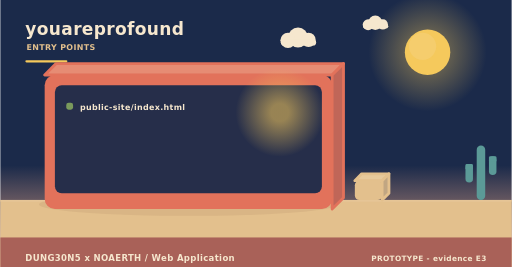
t = 0.00 s
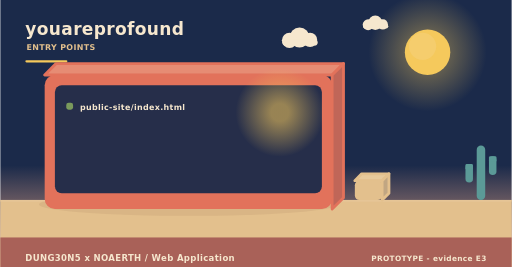
t = 2.00 s
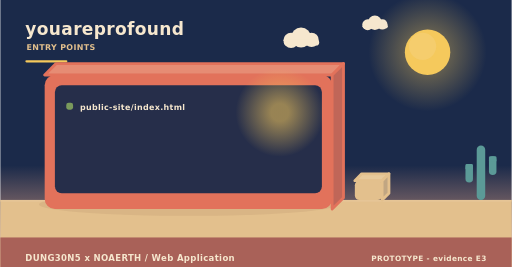
t = 4.00 s
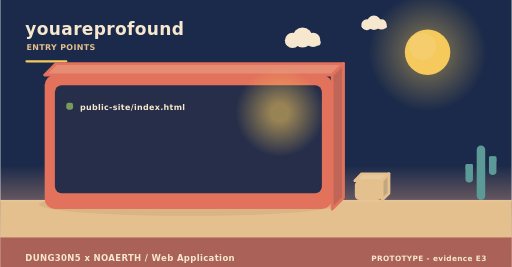
t = 6.00 s
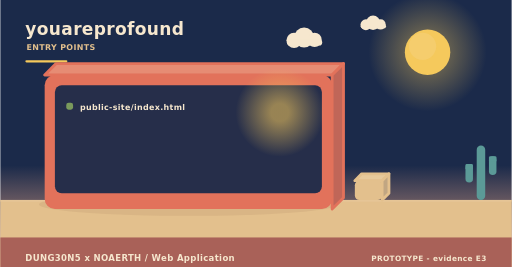
t = 8.00 s
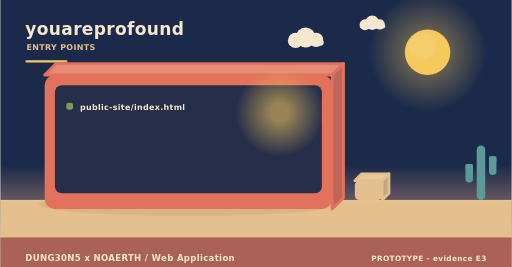
t = 10.00 s

The animated SVG that drew these frames (rendered in a browser with its animation timeline set to each time). Animation: 3 SMIL elements (animateTransform=3); frames cover the first 10.00 s, repeats indefinitely.

<svg xmlns="http://www.w3.org/2000/svg" width="900" height="470" viewBox="0 0 900 470" role="img" aria-label="youareprofound - how it is operated"><linearGradient id="skyt" x1="0" y1="0" x2="0" y2="1"><stop offset="0" stop-color="#1b2a4a"/><stop offset="0.62" stop-color="#1b2a4a"/><stop offset="1" stop-color="#f3ad8a"/></linearGradient><rect width="900" height="470" fill="url(#skyt)"/><radialGradient id="sunt"><stop offset="0.35" stop-color="#f5c95c" stop-opacity="0.34"/><stop offset="1" stop-color="#f5c95c" stop-opacity="0"/></radialGradient><circle cx="752" cy="92" r="104" fill="url(#sunt)"/><circle cx="752" cy="92" r="40" fill="#f5c95c"/><circle cx="743.2" cy="81.6" r="24" fill="#f5d27e" opacity="0.5"/><g><circle cx="524" cy="66" r="17.64" fill="#f6e7ce"/><circle cx="506.36" cy="71.04" r="13.44" fill="#f6e7ce"/><circle cx="542.48" cy="70.2" r="12.6" fill="#f6e7ce"/><rect x="493.76" y="69.36" width="62.16" height="10.92" rx="5.46" fill="#f6e7ce"/><animateTransform attributeName="transform" type="translate" values="0 0;24 0;0 0" dur="36s" begin="0s" repeatCount="indefinite"/></g><g><circle cx="660" cy="40" r="12.6" fill="#f6e7ce"/><circle cx="647.4" cy="43.6" r="9.6" fill="#f6e7ce"/><circle cx="673.2" cy="43" r="9" fill="#f6e7ce"/><rect x="638.4" y="42.4" width="44.4" height="7.8" rx="3.9" fill="#f6e7ce"/><animateTransform attributeName="transform" type="translate" values="0 0;-18 0;0 0" dur="46s" begin="3s" repeatCount="indefinite"/></g><rect x="0" y="352" width="900" height="118" fill="#e3c08d"/><rect x="0" y="352" width="900" height="3" fill="#e6c596"/><text x="44" y="62" font-family="Verdana,DejaVu Sans,sans-serif" font-size="30" font-weight="700" letter-spacing="0.6" fill="#f6e7ce" text-anchor="start">youareprofound</text><text x="46" y="88" font-family="Verdana,DejaVu Sans,sans-serif" font-size="14" font-weight="700" letter-spacing="0.6" fill="#e3c08d" text-anchor="start">ENTRY POINTS</text><rect x="44" y="106" width="74" height="4" rx="2" fill="#f5c95c"/><ellipse cx="331" cy="360" rx="263.2" ry="20" fill="rgba(138,90,68,0.11)"/><path d="M78,132 L584,132 L604,112 L98,112 Z" fill="#e68c74" stroke="#e2725b" stroke-width="5" stroke-linejoin="round"/><path d="M584,132 L604,112 L604,348 L584,368 Z" fill="#c06658" stroke="#e2725b" stroke-width="5" stroke-linejoin="round"/><rect x="78" y="132" width="506" height="236" rx="18" fill="#e2725b"/><rect x="96" y="150" width="470" height="190" rx="12" fill="#1b2a4a" opacity="0.94"/><radialGradient id="lamp638"><stop offset="0.2" stop-color="#f5c95c" stop-opacity="0.55"/><stop offset="1" stop-color="#f5c95c" stop-opacity="0"/></radialGradient><circle cx="492" cy="198" r="78" fill="url(#lamp638)"/><rect x="116" y="181" width="12" height="12" rx="4" fill="#7a9a5c"/><g><text x="140" y="194" font-family="Verdana,DejaVu Sans,sans-serif" font-size="14" font-weight="700" letter-spacing="0.6" fill="#f6e7ce" text-anchor="start">public-site/index.html</text><animateTransform attributeName="transform" type="translate" values="0 10;0 0" dur="0.7s" begin="0.4s" fill="freeze"/></g><path d="M624,318 L672,318 L684,306 L636,306 Z" fill="#e7c99b" stroke="#e3c08d" stroke-width="5" stroke-linejoin="round"/><path d="M672,318 L684,306 L684,340 L672,352 Z" fill="#c1a682" stroke="#e3c08d" stroke-width="5" stroke-linejoin="round"/><rect x="624" y="318" width="48" height="34" rx="8" fill="#e3c08d"/><rect x="838.52" y="256" width="14.96" height="96" rx="7.48" fill="#5b9a97"/><rect x="818.72" y="288.64" width="13.2" height="32.64" rx="6.6" fill="#5b9a97"/><rect x="818.72" y="288.64" width="13.2" height="9.6" rx="2.2" fill="#5b9a97"/><rect x="860.08" y="275.2" width="13.2" height="32.64" rx="6.6" fill="#5b9a97"/><rect x="860.08" y="275.2" width="13.2" height="9.6" rx="2.2" fill="#5b9a97"/><rect x="0" y="418" width="900" height="52" rx="0" fill="#a65c56" opacity="0.94"/><text x="44" y="460" font-family="Verdana,DejaVu Sans,sans-serif" font-size="15" font-weight="700" letter-spacing="0.6" fill="#f6e7ce" text-anchor="start">DUNG30N5 x NOAERTH  /  Web Application</text><text x="856" y="460" font-family="Verdana,DejaVu Sans,sans-serif" font-size="13" font-weight="700" letter-spacing="0.6" fill="#f6e7ce" text-anchor="end">PROTOTYPE  -  evidence E3</text></svg>
